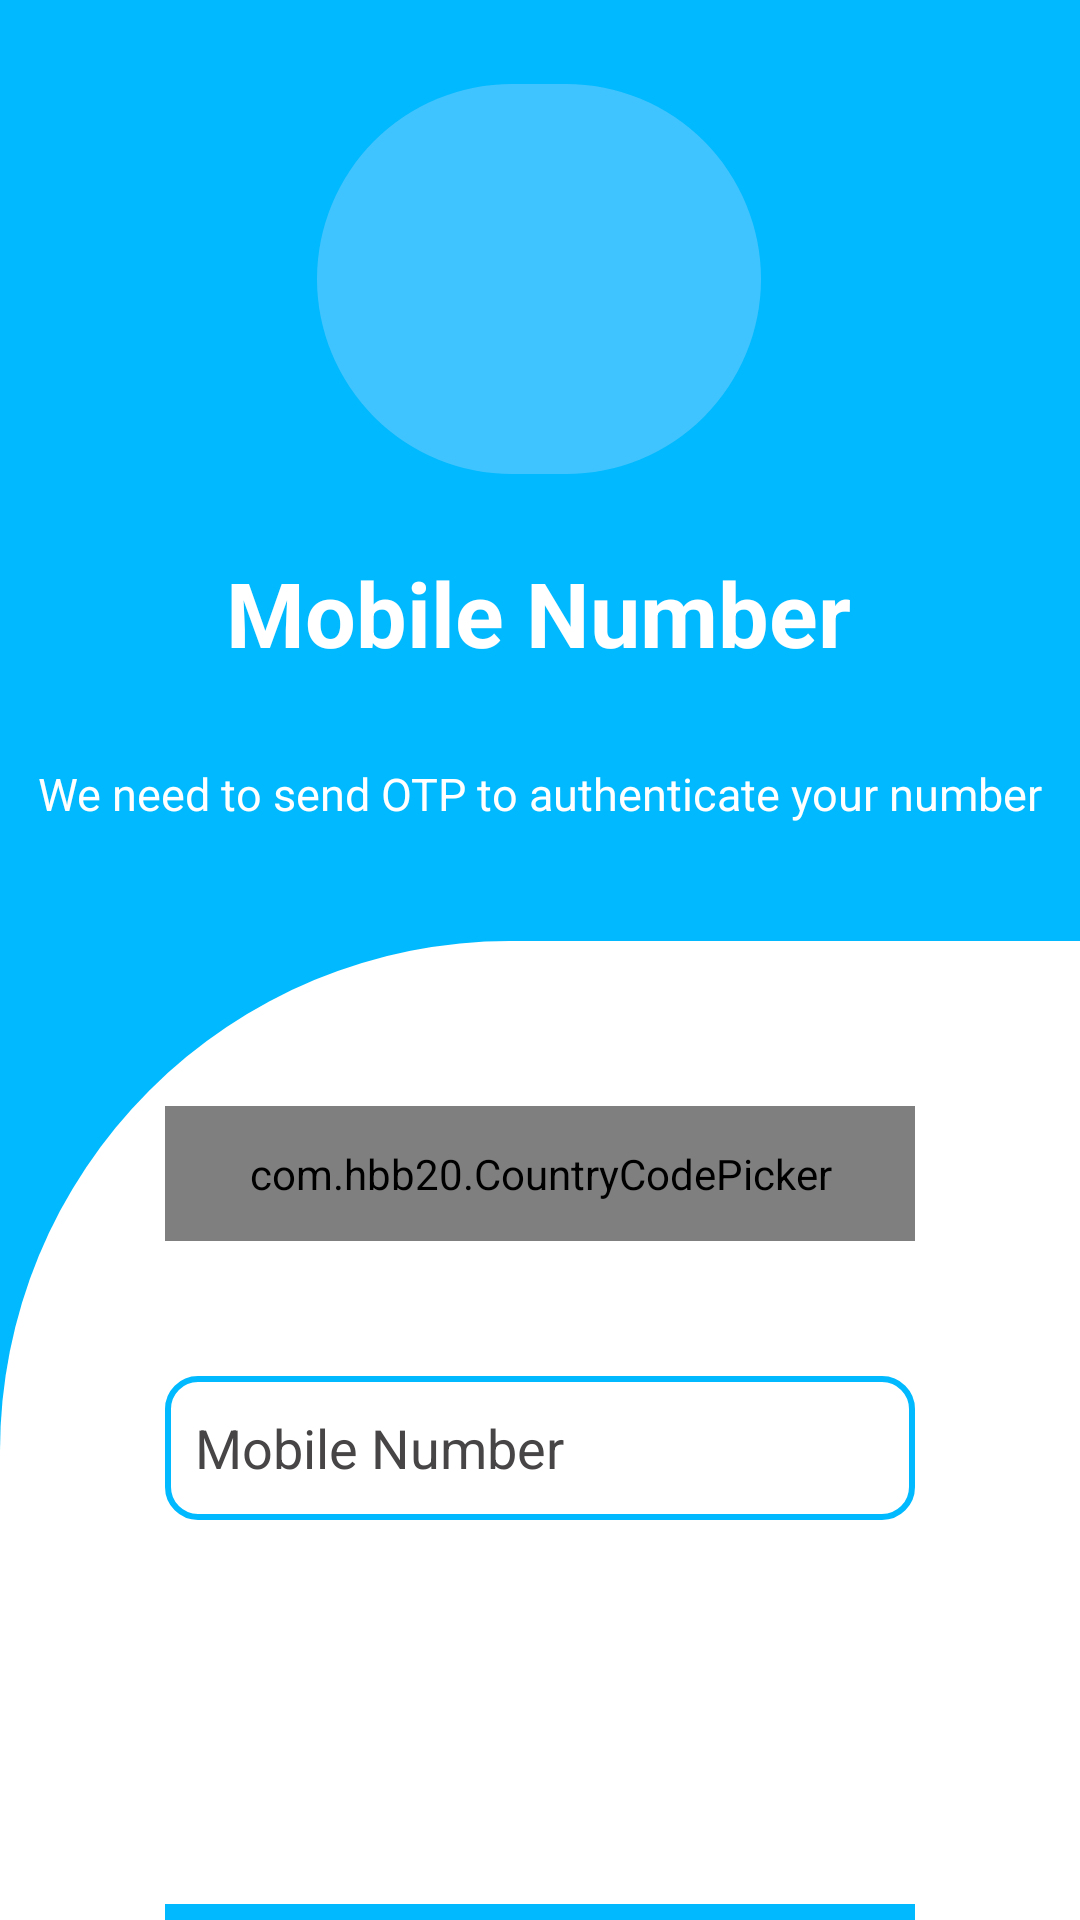

Produce the Android XML layout that renders to this screen, including the resource entries it uses.
<!-- AndroidManifest.xml: application theme Theme.Test -->
<!-- res/layout/activity_main.xml -->
<?xml version="1.0" encoding="utf-8"?>
<androidx.constraintlayout.widget.ConstraintLayout xmlns:android="http://schemas.android.com/apk/res/android"
    xmlns:app="http://schemas.android.com/apk/res-auto"
    xmlns:tools="http://schemas.android.com/tools"
    android:layout_width="match_parent"
    android:layout_height="match_parent"
    android:background="#00B9FE"
    tools:context=".MainActivity">


    <LinearLayout
        android:id="@+id/linearLayout2"
        android:layout_width="148dp"
        android:layout_height="130dp"
        android:layout_marginTop="28dp"
        android:background="@drawable/circle"
        android:gravity="center"
        android:orientation="vertical"
        app:layout_constraintEnd_toEndOf="parent"
        app:layout_constraintHorizontal_bias="0.498"
        app:layout_constraintStart_toStartOf="parent"
        app:layout_constraintTop_toTopOf="parent">

        <ImageView
            android:id="@+id/imageView3"
            android:layout_width="wrap_content"
            android:layout_height="wrap_content"
            app:tint="@color/white"
            app:srcCompat="@drawable/logo_phone" />
    </LinearLayout>

    <LinearLayout
        android:id="@+id/linearLayout"
        android:layout_width="0dp"
        android:layout_height="0dp"
        android:background="@drawable/page_shape"
        android:orientation="vertical"
        app:layout_constraintBottom_toBottomOf="parent"
        app:layout_constraintEnd_toEndOf="parent"
        app:layout_constraintStart_toStartOf="parent"
        app:layout_constraintTop_toBottomOf="@+id/textView3"
        app:layout_constraintVertical_bias="1.0">

        <com.hbb20.CountryCodePicker
            android:layout_width="match_parent"
            android:layout_height="45dp"
            android:layout_marginLeft="55dp"
            android:layout_marginTop="55dp"
            android:layout_marginRight="55dp" />

        <EditText
            android:id="@+id/phone_number"
            android:layout_width="match_parent"
            android:layout_height="48dp"
            android:layout_marginLeft="55dp"
            android:layout_marginTop="45dp"
            android:layout_marginRight="55dp"
            android:background="@drawable/cover_style"
            android:ems="10"
            android:textColor="@color/black"
            android:maxLength="10"
            android:hint="Mobile Number"
            android:textColorHint="#474545"
            android:inputType="number"
            android:paddingLeft="10dp" />

        <androidx.constraintlayout.widget.ConstraintLayout
            android:layout_width="match_parent"
            android:layout_height="match_parent">

            <TextView
                android:id="@+id/btn_next"
                android:layout_width="match_parent"
                android:layout_height="45dp"
                android:layout_marginLeft="55dp"
                android:layout_marginTop="128dp"
                android:layout_marginRight="55dp"
                android:background="@drawable/btn_colour"
                android:gravity="center"
                android:text="Next"
                android:textColor="@color/white"

                android:textSize="25sp"
                app:layout_constraintEnd_toEndOf="parent"
                app:layout_constraintHorizontal_bias="0.495"
                app:layout_constraintStart_toStartOf="parent"
                app:layout_constraintTop_toTopOf="parent" />

            <ProgressBar
                android:id="@+id/progressBar"
                style="?android:attr/progressBarStyle"
                android:layout_width="0dp"
                android:layout_height="wrap_content"

                android:layout_marginStart="181dp"
                android:layout_marginEnd="181dp"
                android:layout_marginBottom="4dp"
                app:layout_constraintBottom_toBottomOf="parent"
                app:layout_constraintEnd_toEndOf="parent"
                app:layout_constraintHorizontal_bias="1.0"
                app:layout_constraintStart_toStartOf="parent" />


        </androidx.constraintlayout.widget.ConstraintLayout>



    </LinearLayout>

    <TextView
        android:id="@+id/textView"
        android:layout_width="wrap_content"
        android:layout_height="wrap_content"
        android:layout_marginTop="184dp"
        android:layout_marginBottom="30dp"
        android:text="Mobile Number"

        android:textColor="@color/white"
        android:textSize="30sp"
        android:textStyle="bold"
        app:layout_constraintBottom_toTopOf="@+id/textView3"
        app:layout_constraintEnd_toEndOf="parent"
        app:layout_constraintHorizontal_bias="0.497"
        app:layout_constraintStart_toStartOf="parent"
        app:layout_constraintTop_toTopOf="parent" />

    <TextView
        android:id="@+id/textView3"
        android:layout_width="wrap_content"
        android:layout_height="wrap_content"
        android:layout_marginBottom="39dp"
        android:text="We need to send OTP to authenticate your number"
        android:textColor="@color/white"
        android:textSize="15sp"
        app:layout_constraintBottom_toTopOf="@+id/linearLayout"
        app:layout_constraintEnd_toEndOf="parent"
        app:layout_constraintStart_toStartOf="parent"
        app:layout_constraintTop_toBottomOf="@+id/textView" />

</androidx.constraintlayout.widget.ConstraintLayout>
<!-- resources referenced by this layout -->
<resources>
  <color name="black">#FF000000</color>
  <color name="white">#FFFFFFFF</color>
  <!-- drawable btn_colour (drawable) -->
  <?xml version="1.0" encoding="utf-8"?>
  <shape xmlns:android="http://schemas.android.com/apk/res/android">
  
      <solid
  
          android:color="#00B9FE"
          />
  
  </shape>
  <!-- drawable circle (drawable) -->
  <?xml version="1.0" encoding="utf-8"?>
  <shape xmlns:android="http://schemas.android.com/apk/res/android">
  
      <solid
          android:color="#40C4FF"
          />
      <corners
  
          android:radius="250dp"
          />
  
  
  </shape>
  <!-- drawable cover_style (drawable) -->
  <?xml version="1.0" encoding="utf-8"?>
  <shape xmlns:android="http://schemas.android.com/apk/res/android">
  
      <stroke
  
          android:color="#00B9FE"
          android:width="2dp"
          />
      <corners
  
          android:radius="10dp"
          />
  
  </shape>
  <!-- drawable page_shape (drawable) -->
  <?xml version="1.0" encoding="utf-8"?>
  <shape xmlns:android="http://schemas.android.com/apk/res/android">
  <solid
  
      android:color="@color/white"
      />
  
      <corners
  
          android:topLeftRadius="170dp"
          />
  </shape>
  <style name="Theme.Test" parent="Theme.MaterialComponents.DayNight.DarkActionBar">
          
          <item name="colorPrimary">@color/purple_500</item>
          <item name="colorPrimaryVariant">@color/purple_700</item>
          <item name="colorOnPrimary">@color/white</item>
          
          <item name="colorSecondary">@color/teal_200</item>
          <item name="colorSecondaryVariant">@color/teal_700</item>
          <item name="colorOnSecondary">@color/black</item>
          
          <item name="android:statusBarColor" tools:targetApi="l">#00B9FE</item>
          
  
      </style>
  <color name="purple_500">#FF6200EE</color>
  <color name="purple_700">#FF3700B3</color>
  <color name="teal_200">#FF03DAC5</color>
  <color name="teal_700">#FF018786</color>
</resources>
